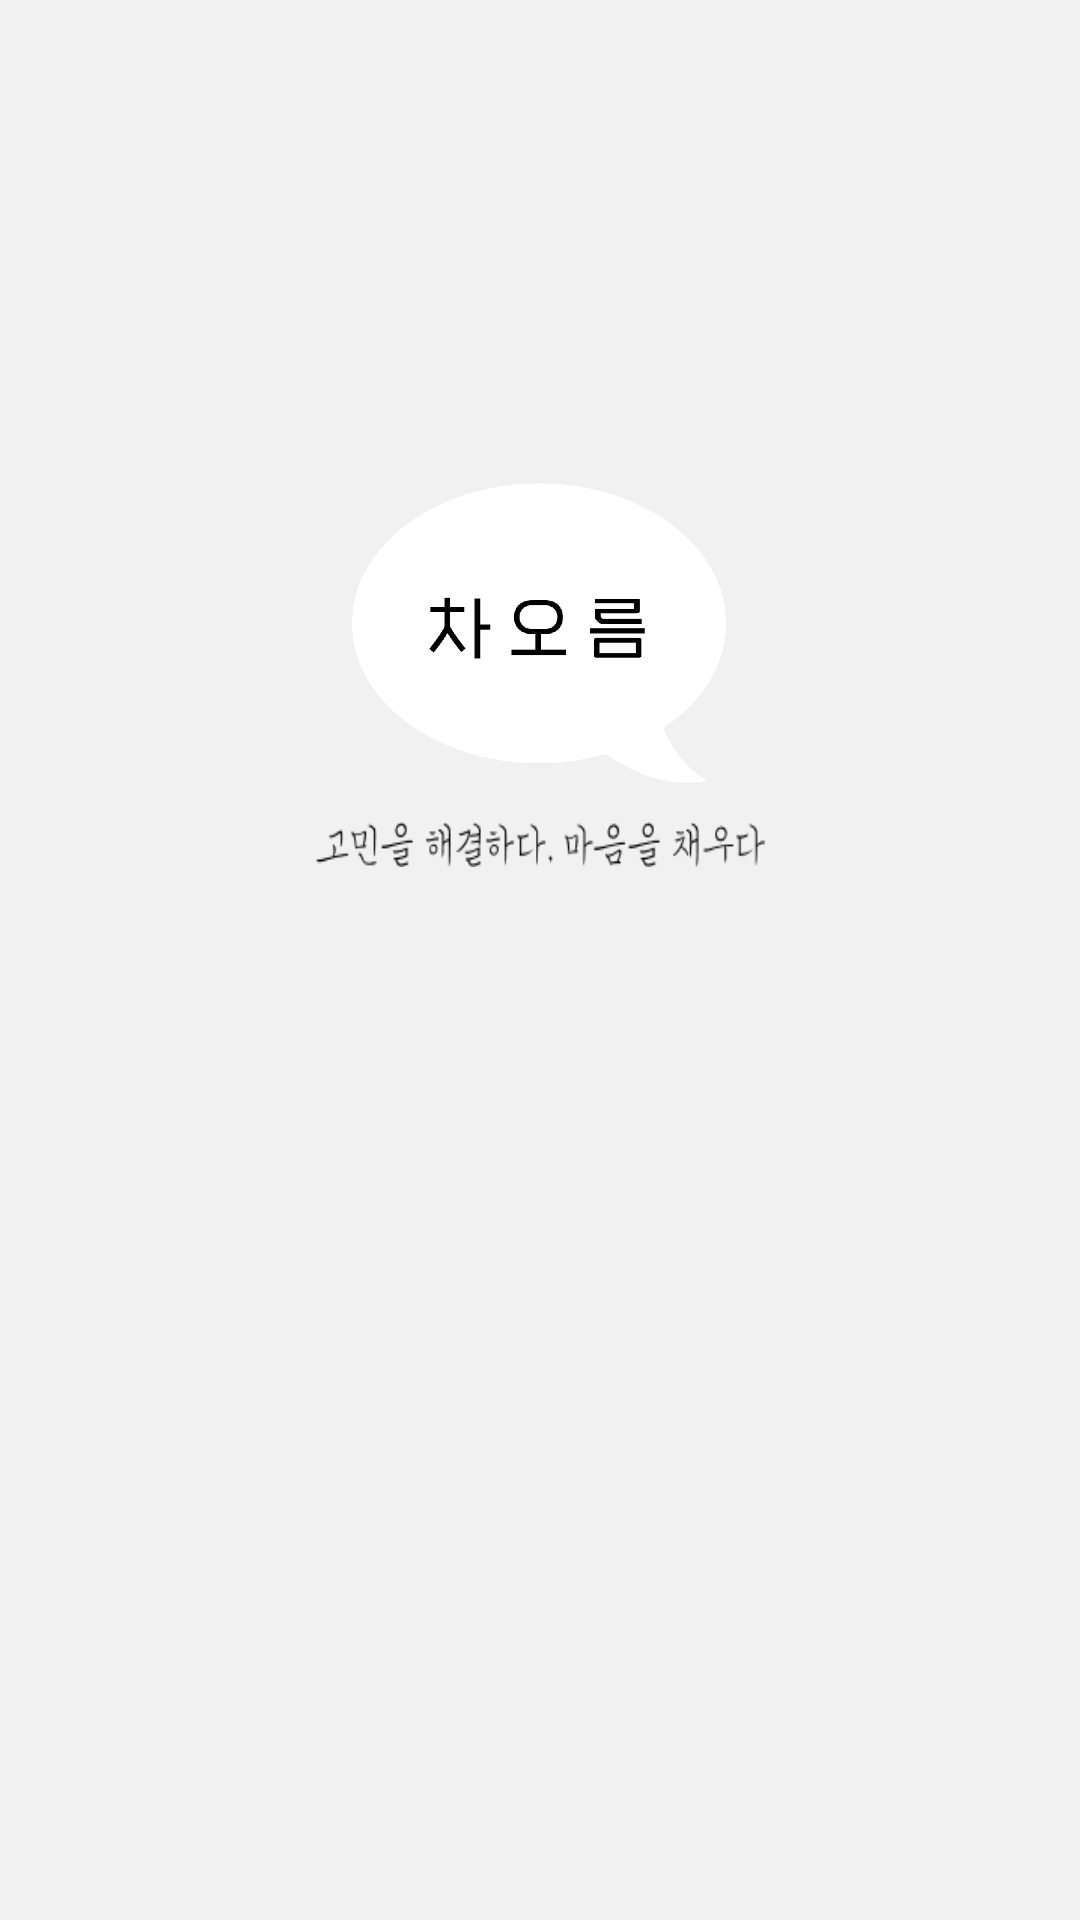

Reconstruct the res/layout file that produces this screen, plus the resources it refers to.
<!-- AndroidManifest.xml: activity theme Base.Theme.AppJam -->
<!-- res/layout/activity_main.xml -->
<?xml version="1.0" encoding="utf-8"?>
<androidx.constraintlayout.widget.ConstraintLayout xmlns:android="http://schemas.android.com/apk/res/android"
    xmlns:app="http://schemas.android.com/apk/res-auto"
    xmlns:tools="http://schemas.android.com/tools"
    android:layout_width="match_parent"
    android:layout_height="match_parent"
    tools:context=".MainActivity"
    android:background="#F1F1F1">

    <ImageView
        android:id="@+id/imageView"
        android:layout_width="124.51dp"
        android:layout_height="100dp"
        android:background="@drawable/boxsplashimg"
        app:layout_constraintBottom_toBottomOf="@id/chaboxbottom"
        app:layout_constraintEnd_toEndOf="parent"
        app:layout_constraintHorizontal_bias="0.498"
        app:layout_constraintStart_toStartOf="parent"
        app:layout_constraintTop_toTopOf="parent"
        app:layout_constraintVertical_bias="1.0" />

    <androidx.constraintlayout.widget.Guideline
        android:id="@+id/chaboxbottom"
        android:layout_width="wrap_content"
        android:layout_height="wrap_content"
        android:orientation="horizontal"
        app:layout_constraintGuide_percent="0.408"/>

    <ImageView
        android:layout_width="150dp"
        android:layout_height="15dp"
        android:background="@drawable/loginread"
        android:layout_marginTop="13dp"
        app:layout_constraintBottom_toBottomOf="parent"
        app:layout_constraintEnd_toEndOf="parent"
        app:layout_constraintStart_toStartOf="parent"
        app:layout_constraintTop_toBottomOf="@+id/imageView"
        app:layout_constraintVertical_bias="0.0" />

</androidx.constraintlayout.widget.ConstraintLayout>
<!-- resources referenced by this layout -->
<resources>
  <!-- drawable boxsplashimg: png bitmap (drawable, 18417 bytes) -->
  <!-- drawable loginread: png bitmap (drawable, 2957 bytes) -->
  <style name="Base.Theme.AppJam" parent="Theme.Material3.DayNight.NoActionBar">
          
          
      </style>
</resources>
